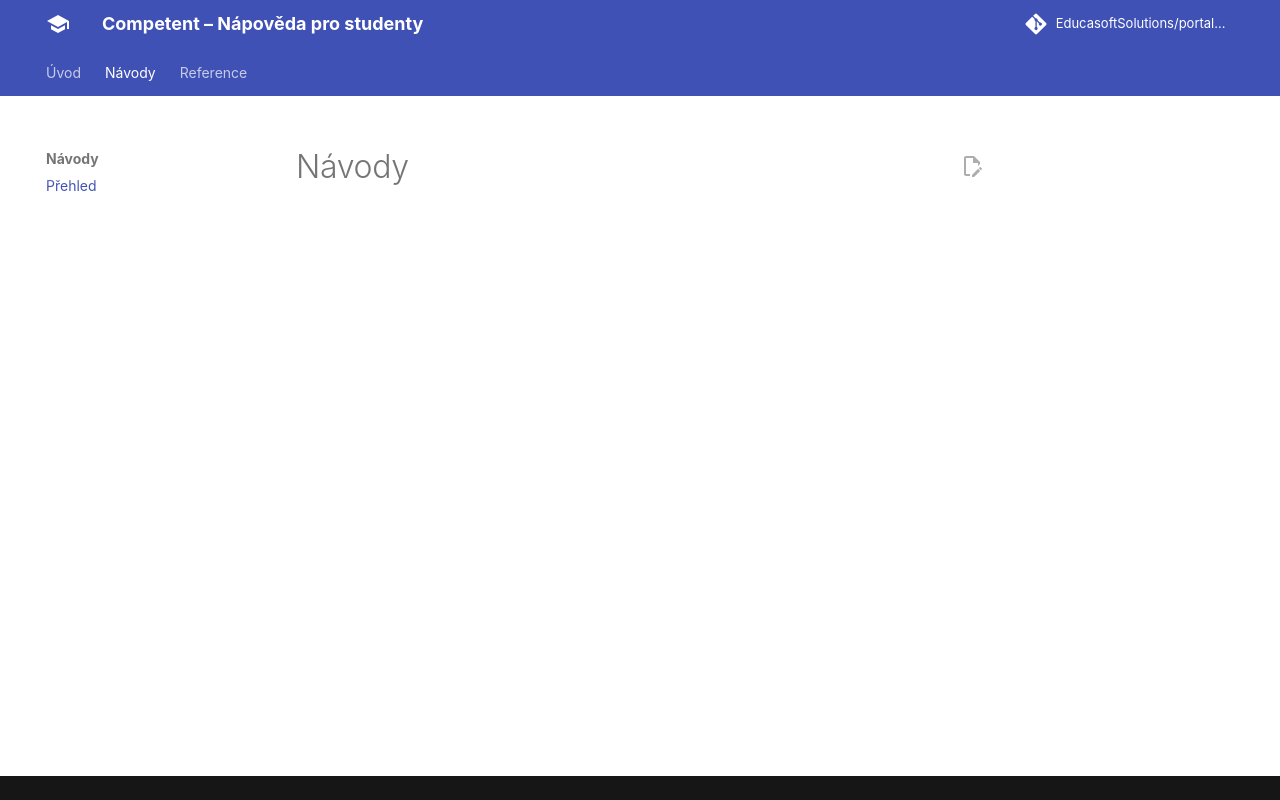

repository: EducasoftSolutions/portal-documentation · page: how-to/index.html · generator: mkdocs

# Návody

<!-- Obsah bude doplněn v Phase 3a a Wave 7 (3-5 funkčních how-to pro studenty). -->
